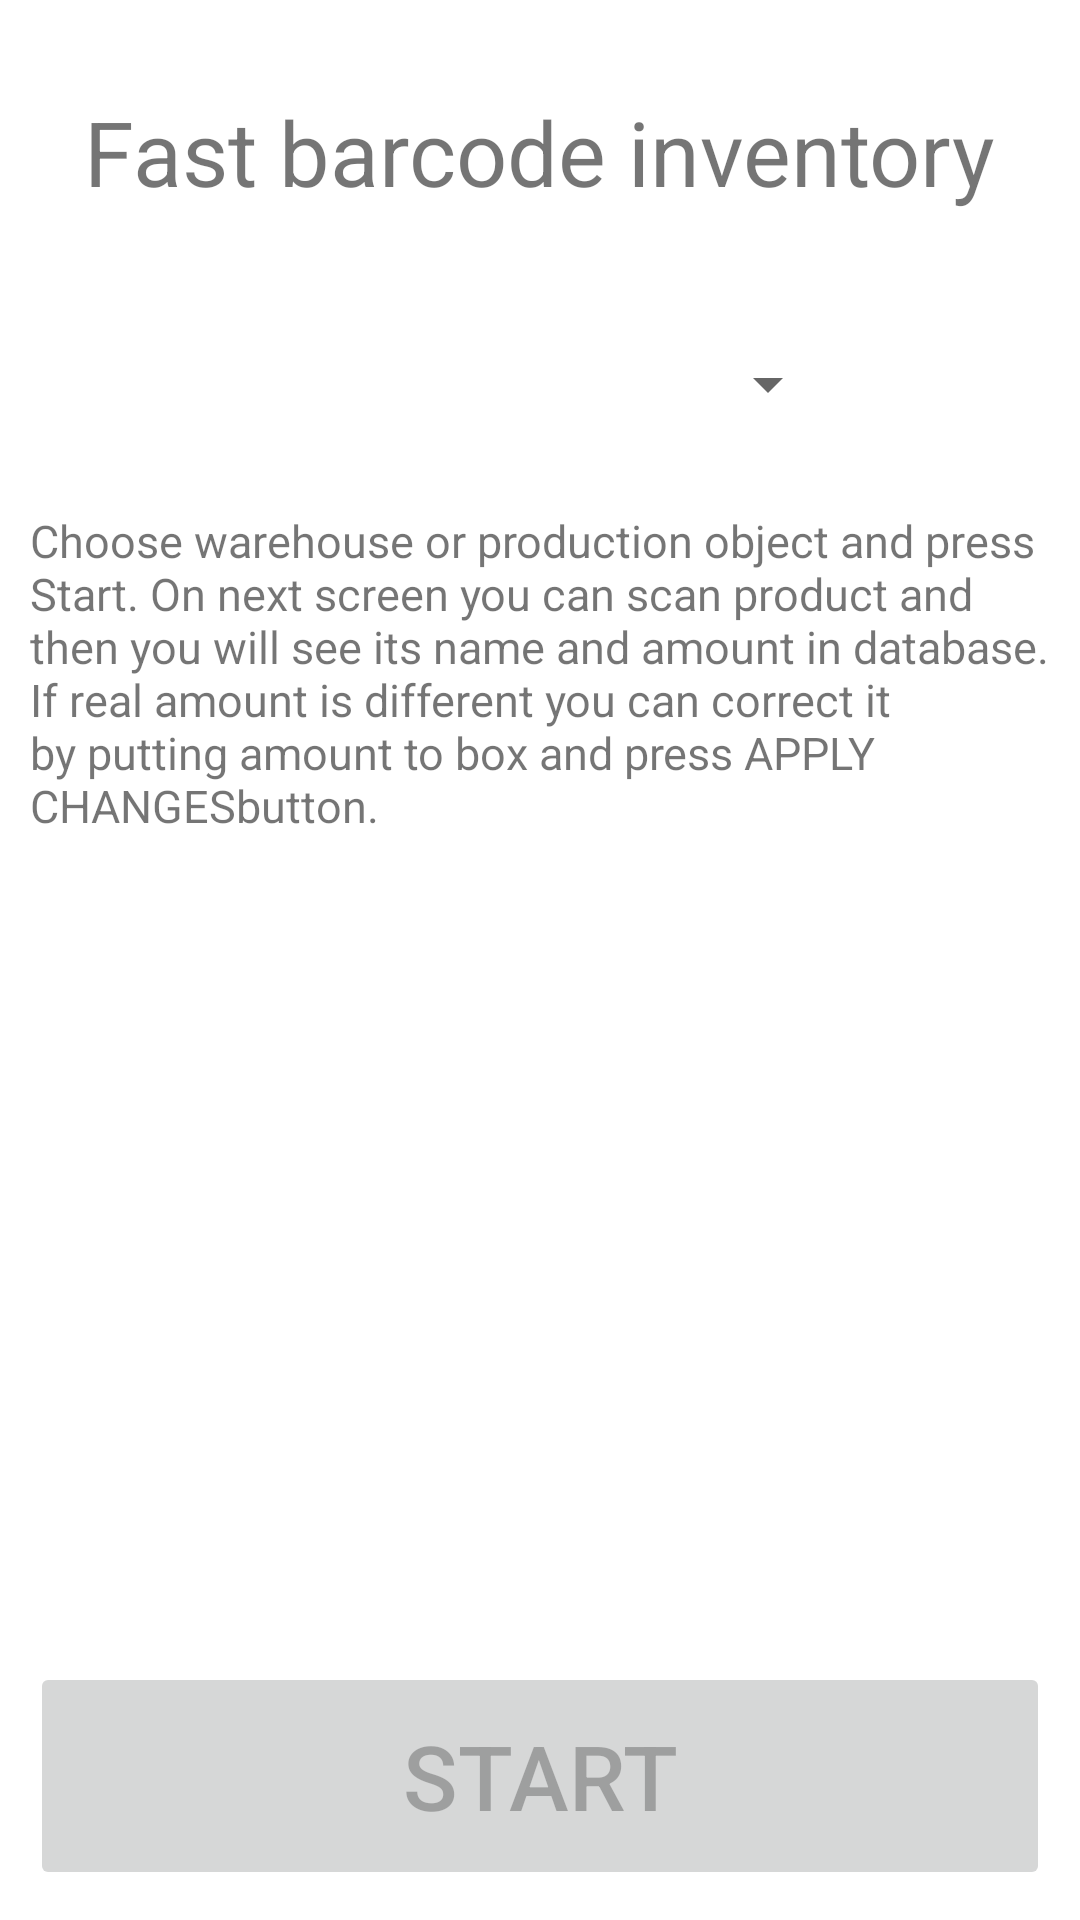

Write the Android layout XML for this screen, with the resource values it uses.
<!-- AndroidManifest.xml: application theme Theme.Inventoryapp -->
<!-- res/layout/fragment_start_fast_inventory.xml -->
<?xml version="1.0" encoding="utf-8"?>
<androidx.constraintlayout.widget.ConstraintLayout xmlns:android="http://schemas.android.com/apk/res/android"
    xmlns:app="http://schemas.android.com/apk/res-auto"
    xmlns:tools="http://schemas.android.com/tools"
    android:layout_width="match_parent"
    android:layout_height="match_parent">

    <TextView
        android:id="@+id/text_1"
        android:layout_width="wrap_content"
        android:layout_height="wrap_content"
        android:text="@string/fast_barcode_inventory"
        android:layout_marginTop="5dp"
        android:textSize="30sp"
        app:layout_constraintLeft_toLeftOf="parent"
        app:layout_constraintRight_toRightOf="parent"
        app:layout_constraintTop_toTopOf="parent"
        app:layout_constraintBottom_toTopOf="@id/hor_guideline_1"/>

    <Button
        android:id="@+id/button"
        android:layout_width="0dp"
        android:layout_height="0dp"
        android:text="@string/start"
        android:textSize="30sp"
        android:layout_marginLeft="10dp"
        android:layout_marginRight="10dp"
        android:layout_marginBottom="10dp"
        android:layout_marginTop="10dp"
        android:enabled="false"
        app:layout_constraintLeft_toLeftOf="parent"
        app:layout_constraintRight_toRightOf="parent"
        app:layout_constraintBottom_toBottomOf="parent"
        app:layout_constraintTop_toBottomOf="@id/hor_guideline_3"
        tools:ignore="VisualLintButtonSize" />

    <Spinner
        android:id="@+id/spinner"
        android:layout_width="200dp"
        android:layout_height="wrap_content"
        android:minHeight="48dp"
        app:layout_constraintLeft_toLeftOf="parent"
        app:layout_constraintRight_toRightOf="parent"
        app:layout_constraintTop_toTopOf="@id/hor_guideline_1"
        app:layout_constraintBottom_toTopOf="@id/hor_guideline_2"/>

    <TextView
        android:id="@+id/textView2"
        android:layout_width="0dp"
        android:layout_height="0dp"
        android:text="@string/fast_innventory_description"
        android:textSize="15sp"
        android:layout_marginLeft="10dp"
        android:layout_marginRight="10dp"
        android:layout_marginBottom="10dp"
        android:layout_marginTop="10dp"
        app:layout_constraintTop_toBottomOf="@id/hor_guideline_2"
        app:layout_constraintBottom_toBottomOf="@id/hor_guideline_3"
        app:layout_constraintLeft_toLeftOf="parent"
        app:layout_constraintRight_toRightOf="parent" />

    <androidx.constraintlayout.widget.Guideline
        android:id="@+id/hor_guideline_1"
        android:layout_width="wrap_content"
        android:layout_height="wrap_content"
        android:orientation="horizontal"
        app:layout_constraintGuide_percent="0.15" />

    <androidx.constraintlayout.widget.Guideline
        android:id="@+id/hor_guideline_2"
        android:layout_width="wrap_content"
        android:layout_height="wrap_content"
        android:orientation="horizontal"
        app:layout_constraintGuide_percent="0.25" />

    <androidx.constraintlayout.widget.Guideline
        android:id="@+id/hor_guideline_3"
        android:layout_width="wrap_content"
        android:layout_height="wrap_content"
        android:orientation="horizontal"
        app:layout_constraintGuide_percent="0.85" />
</androidx.constraintlayout.widget.ConstraintLayout>
<!-- resources referenced by this layout -->
<resources>
  <string name="fast_barcode_inventory">Fast barcode inventory</string>
  <string name="fast_innventory_description">Choose warehouse or production object and press Start.
      On next screen you can scan product and then you will see its name and amount in database. If real amount is different you can correct it by putting amount to box and press "APPLY CHANGES" button.</string>
  <string name="start">Start</string>
  <style name="Theme.Inventoryapp" parent="Theme.MaterialComponents.DayNight.NoActionBar">
          
          <item name="colorPrimary">@color/purple_500</item>
          <item name="colorPrimaryVariant">@color/purple_700</item>
          <item name="colorOnPrimary">@color/white</item>
          
          <item name="colorSecondary">@color/teal_200</item>
          <item name="colorSecondaryVariant">@color/teal_700</item>
          <item name="colorOnSecondary">@color/black</item>
          
          <item name="android:statusBarColor">?attr/colorPrimaryVariant</item>
          
      </style>
  <!-- not gathered from this repository: default colours our renderer supplied (Android Studio template values) -->
  <color name="purple_500">#FF6200EE</color>
  <color name="purple_700">#FF3700B3</color>
  <color name="teal_200">#FF03DAC5</color>
  <color name="teal_700">#FF018786</color>
  <color name="black">#FF000000</color>
  <color name="white">#FFFFFFFF</color>
</resources>
